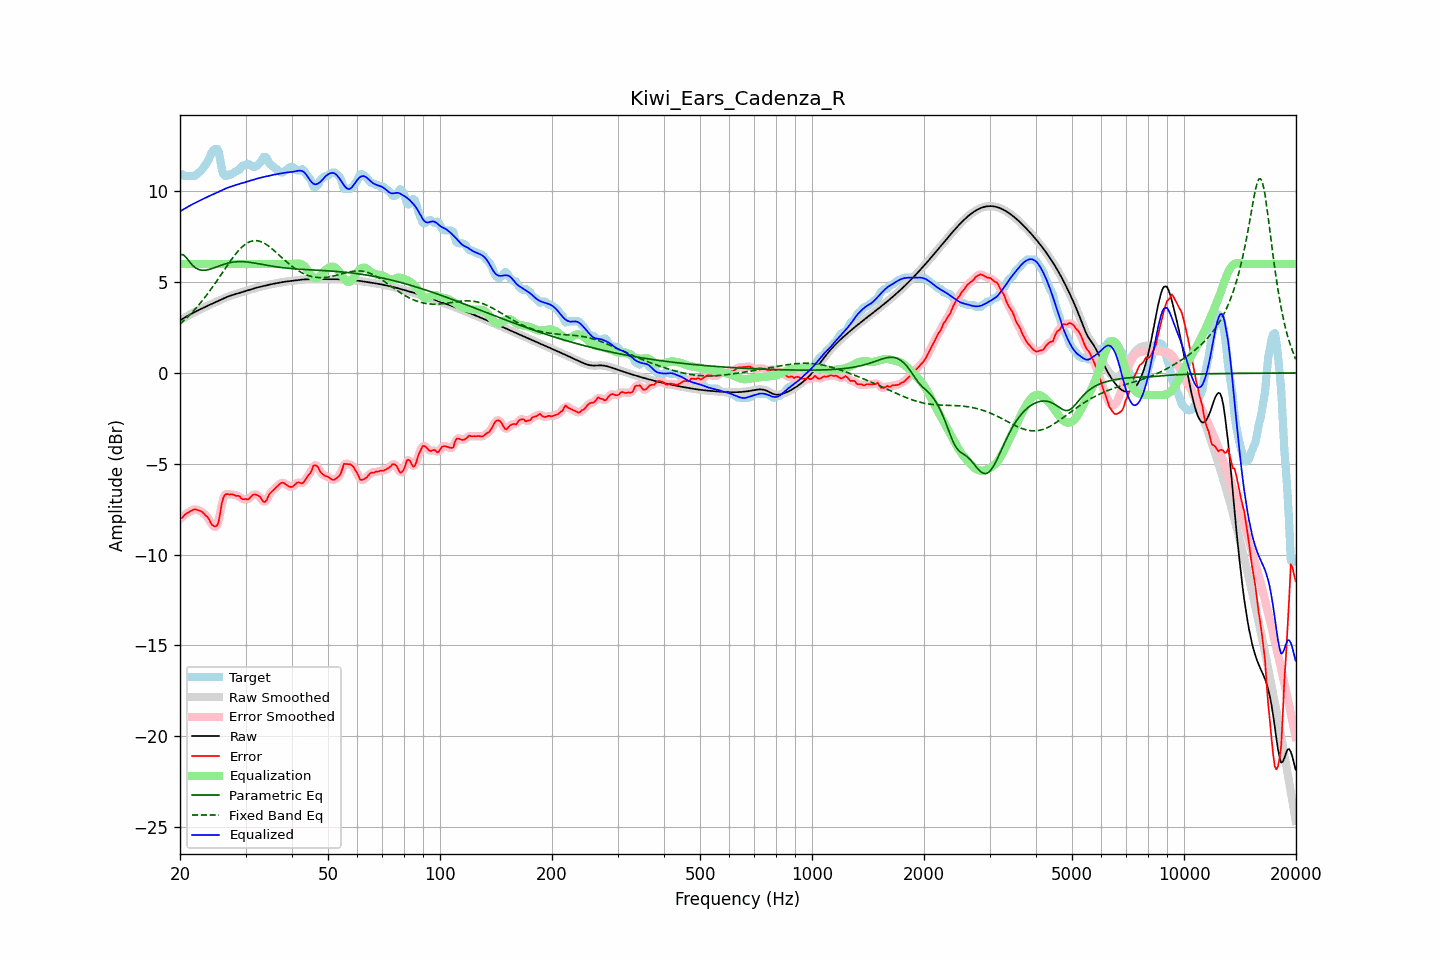

The file beside this chart, header and first rows:
frequency, raw, error, smoothed, error_smoothed, equalization, parametric_eq, fixed_band_eq, equalized_raw, equalized_smoothed, target
20.00, 2.89, -8.02, 2.89, -8.04, 6.00, 6.51, 2.70, 8.89, 8.89, 10.91
20.20, 2.95, -8.00, 2.95, -7.96, 6.00, 6.51, 2.78, 8.95, 8.95, 10.94
20.40, 3.00, -7.91, 3.00, -7.89, 6.00, 6.52, 2.86, 9.00, 9.00, 10.91
20.61, 3.05, -7.79, 3.05, -7.82, 6.00, 6.43, 2.94, 9.05, 9.05, 10.84
20.81, 3.11, -7.74, 3.11, -7.74, 6.00, 6.34, 3.02, 9.11, 9.11, 10.84
21.02, 3.16, -7.69, 3.16, -7.68, 6.00, 6.23, 3.11, 9.16, 9.16, 10.84
21.23, 3.21, -7.64, 3.21, -7.64, 6.00, 6.11, 3.19, 9.21, 9.21, 10.84
21.44, 3.25, -7.59, 3.25, -7.58, 6.00, 6.01, 3.29, 9.25, 9.25, 10.84
21.66, 3.30, -7.54, 3.30, -7.54, 6.00, 5.91, 3.38, 9.30, 9.30, 10.84
21.87, 3.35, -7.50, 3.35, -7.51, 6.00, 5.84, 3.48, 9.35, 9.35, 10.84
22.09, 3.39, -7.52, 3.39, -7.51, 6.00, 5.77, 3.57, 9.39, 9.39, 10.91
22.31, 3.44, -7.54, 3.44, -7.54, 6.00, 5.72, 3.68, 9.44, 9.44, 10.98
22.54, 3.48, -7.58, 3.48, -7.57, 6.00, 5.68, 3.78, 9.48, 9.48, 11.06
22.76, 3.52, -7.61, 3.52, -7.61, 6.00, 5.67, 3.89, 9.52, 9.52, 11.13
22.99, 3.57, -7.67, 3.57, -7.68, 6.00, 5.65, 4.00, 9.57, 9.57, 11.24
23.22, 3.61, -7.75, 3.61, -7.75, 6.00, 5.66, 4.11, 9.61, 9.61, 11.36
23.45, 3.65, -7.86, 3.65, -7.83, 6.00, 5.66, 4.22, 9.65, 9.65, 11.51
23.69, 3.69, -7.91, 3.69, -7.93, 6.00, 5.68, 4.34, 9.69, 9.69, 11.61
23.92, 3.73, -8.03, 3.73, -8.07, 6.00, 5.70, 4.46, 9.73, 9.73, 11.77
24.16, 3.77, -8.23, 3.77, -8.21, 6.00, 5.73, 4.58, 9.77, 9.77, 12.01
24.40, 3.81, -8.37, 3.81, -8.35, 6.00, 5.75, 4.70, 9.81, 9.81, 12.18
24.65, 3.85, -8.43, 3.85, -8.44, 6.00, 5.78, 4.83, 9.85, 9.85, 12.28
24.89, 3.89, -8.45, 3.89, -8.47, 6.00, 5.82, 4.96, 9.89, 9.89, 12.34
25.14, 3.94, -8.41, 3.94, -8.39, 6.00, 5.85, 5.09, 9.94, 9.94, 12.34
25.39, 3.98, -8.21, 3.98, -8.12, 6.00, 5.88, 5.21, 9.98, 9.98, 12.19
25.65, 4.02, -7.73, 4.02, -7.71, 6.00, 5.91, 5.35, 10.02, 10.02, 11.75
25.91, 4.06, -7.17, 4.06, -7.25, 6.00, 5.95, 5.48, 10.06, 10.06, 11.23
26.16, 4.10, -6.86, 4.10, -6.89, 6.00, 5.98, 5.61, 10.10, 10.10, 10.96
26.43, 4.14, -6.70, 4.14, -6.70, 6.00, 6.00, 5.74, 10.14, 10.14, 10.84
26.69, 4.18, -6.66, 4.18, -6.66, 6.00, 6.03, 5.87, 10.18, 10.18, 10.84
26.96, 4.21, -6.67, 4.21, -6.66, 6.00, 6.05, 6.00, 10.21, 10.21, 10.88
27.23, 4.24, -6.70, 4.24, -6.67, 6.00, 6.07, 6.12, 10.24, 10.24, 10.94
27.50, 4.27, -6.67, 4.27, -6.68, 6.00, 6.09, 6.25, 10.27, 10.27, 10.94
27.77, 4.30, -6.70, 4.30, -6.70, 6.00, 6.10, 6.36, 10.30, 10.30, 11.00
28.05, 4.33, -6.73, 4.33, -6.72, 6.00, 6.12, 6.48, 10.33, 10.33, 11.06
28.33, 4.36, -6.77, 4.36, -6.74, 6.00, 6.12, 6.59, 10.36, 10.36, 11.13
28.62, 4.38, -6.76, 4.38, -6.77, 6.00, 6.13, 6.70, 10.38, 10.38, 11.14
28.90, 4.41, -6.78, 4.41, -6.82, 6.00, 6.13, 6.79, 10.41, 10.41, 11.19
29.19, 4.44, -6.90, 4.44, -6.88, 6.00, 6.13, 6.89, 10.44, 10.44, 11.34
29.48, 4.47, -6.95, 4.47, -6.92, 6.00, 6.13, 6.97, 10.47, 10.47, 11.41
29.78, 4.50, -6.95, 4.50, -6.96, 6.00, 6.13, 7.04, 10.50, 10.50, 11.44
30.08, 4.52, -6.94, 4.52, -6.96, 6.00, 6.12, 7.11, 10.52, 10.52, 11.46
30.38, 4.55, -6.97, 4.55, -6.95, 6.00, 6.11, 7.17, 10.55, 10.55, 11.52
30.68, 4.58, -6.92, 4.58, -6.90, 6.00, 6.10, 7.21, 10.58, 10.58, 11.50
30.99, 4.60, -6.82, 4.60, -6.83, 6.00, 6.09, 7.25, 10.60, 10.60, 11.43
31.30, 4.63, -6.73, 4.63, -6.74, 6.00, 6.07, 7.27, 10.63, 10.63, 11.36
31.61, 4.66, -6.69, 4.66, -6.70, 6.00, 6.06, 7.29, 10.66, 10.66, 11.34
31.93, 4.68, -6.69, 4.68, -6.69, 6.00, 6.04, 7.29, 10.68, 10.68, 11.37
32.24, 4.70, -6.73, 4.70, -6.71, 6.00, 6.03, 7.28, 10.70, 10.70, 11.43
32.57, 4.73, -6.77, 4.73, -6.77, 6.00, 6.01, 7.26, 10.73, 10.73, 11.50
32.89, 4.75, -6.84, 4.75, -6.87, 6.00, 6.00, 7.24, 10.75, 10.75, 11.59
33.22, 4.77, -6.98, 4.77, -6.98, 6.00, 5.98, 7.21, 10.77, 10.77, 11.75
33.55, 4.79, -7.09, 4.79, -7.07, 6.00, 5.96, 7.17, 10.79, 10.79, 11.89
33.89, 4.81, -7.09, 4.81, -7.07, 6.00, 5.95, 7.11, 10.81, 10.81, 11.91
34.23, 4.83, -6.99, 4.83, -6.96, 6.00, 5.93, 7.06, 10.83, 10.83, 11.83
34.57, 4.85, -6.77, 4.85, -6.80, 6.00, 5.91, 7.00, 10.85, 10.85, 11.62
34.92, 4.87, -6.63, 4.87, -6.65, 6.00, 5.90, 6.93, 10.87, 10.87, 11.50
35.27, 4.89, -6.54, 4.89, -6.53, 6.00, 5.89, 6.86, 10.89, 10.89, 11.43
35.62, 4.91, -6.45, 4.91, -6.44, 6.00, 5.87, 6.78, 10.91, 10.91, 11.36
35.97, 4.93, -6.36, 4.93, -6.36, 6.00, 5.86, 6.70, 10.93, 10.93, 11.29
... 635 more rows
